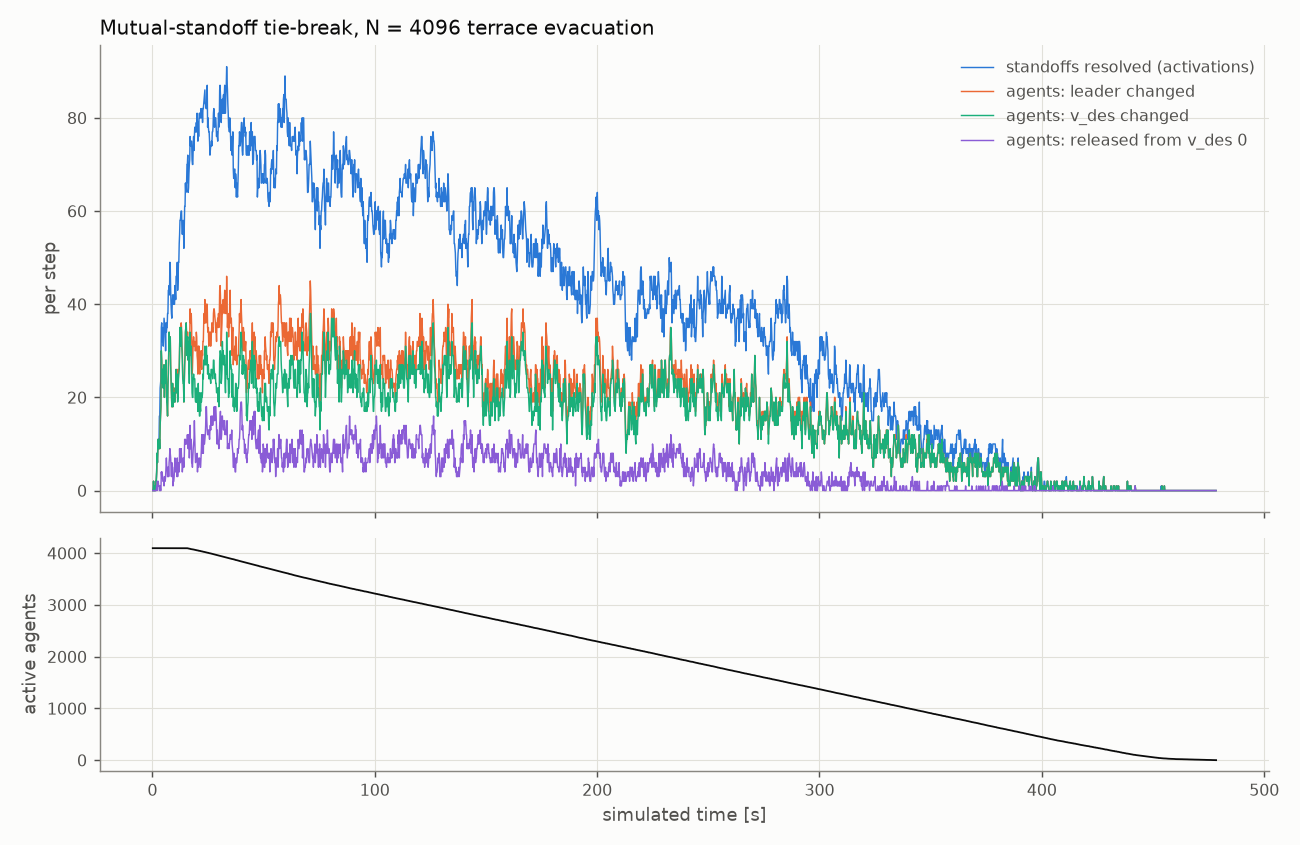

Source data for this figure (header and first rows):
step, time_s, active, mutual_candidates, standoffs, ties, leader_changed, vdes_changed, released
1, 0.1749, 4096, 0, 0, 0, 0, 0, 0
2, 0.3498, 4096, 0, 0, 0, 0, 0, 0
3, 0.5247, 4096, 4, 2, 0, 2, 2, 0
4, 0.6996, 4096, 0, 0, 0, 0, 0, 0
5, 0.8745, 4096, 0, 0, 0, 0, 0, 0
6, 1.049, 4096, 0, 0, 0, 0, 0, 0
7, 1.224, 4096, 2, 1, 0, 1, 1, 0
8, 1.399, 4096, 0, 0, 0, 0, 0, 0
9, 1.574, 4096, 4, 2, 0, 2, 2, 0
10, 1.749, 4096, 4, 2, 0, 2, 2, 0
11, 1.924, 4096, 8, 4, 0, 4, 4, 1
12, 2.099, 4096, 16, 8, 0, 8, 8, 0
13, 2.274, 4096, 12, 6, 0, 6, 6, 2
14, 2.449, 4096, 20, 10, 0, 9, 9, 1
15, 2.624, 4096, 22, 11, 0, 11, 11, 2
16, 2.799, 4096, 18, 9, 0, 9, 9, 1
17, 2.973, 4096, 20, 10, 0, 9, 9, 1
18, 3.148, 4096, 32, 16, 0, 11, 11, 0
19, 3.323, 4096, 32, 16, 0, 9, 9, 0
20, 3.498, 4096, 44, 22, 0, 14, 14, 1
21, 3.673, 4096, 46, 23, 0, 16, 16, 0
22, 3.848, 4096, 48, 24, 0, 18, 18, 0
23, 4.023, 4096, 70, 35, 0, 30, 30, 4
24, 4.198, 4096, 72, 36, 0, 28, 28, 3
25, 4.373, 4096, 64, 32, 0, 23, 23, 4
26, 4.548, 4096, 70, 35, 0, 26, 26, 3
27, 4.722, 4096, 66, 33, 0, 25, 25, 2
28, 4.897, 4096, 62, 31, 0, 22, 22, 2
29, 5.072, 4096, 66, 33, 0, 26, 26, 2
30, 5.247, 4096, 74, 37, 0, 27, 27, 1
31, 5.422, 4096, 72, 36, 0, 20, 20, 3
32, 5.597, 4096, 70, 35, 0, 26, 26, 2
33, 5.772, 4096, 68, 34, 0, 24, 24, 2
34, 5.947, 4096, 60, 30, 0, 23, 23, 3
35, 6.122, 4096, 72, 36, 0, 28, 28, 5
36, 6.297, 4096, 68, 34, 0, 23, 23, 7
37, 6.472, 4096, 70, 35, 0, 19, 19, 5
38, 6.646, 4096, 70, 35, 0, 19, 18, 5
39, 6.821, 4096, 76, 38, 0, 16, 16, 3
40, 6.996, 4096, 76, 38, 0, 23, 22, 3
41, 7.171, 4096, 86, 43, 0, 25, 25, 5
42, 7.346, 4096, 86, 43, 0, 30, 30, 3
43, 7.521, 4096, 88, 44, 0, 34, 34, 6
44, 7.696, 4096, 84, 42, 0, 30, 30, 7
45, 7.871, 4096, 98, 49, 0, 33, 33, 9
46, 8.046, 4096, 96, 48, 0, 33, 33, 8
47, 8.221, 4096, 86, 43, 0, 27, 27, 7
48, 8.396, 4096, 80, 40, 0, 24, 24, 5
49, 8.57, 4096, 76, 38, 0, 21, 21, 3
50, 8.745, 4096, 74, 37, 0, 18, 18, 6
51, 8.92, 4096, 80, 40, 0, 18, 18, 5
52, 9.095, 4096, 84, 42, 0, 23, 23, 5
53, 9.27, 4096, 82, 41, 0, 18, 18, 1
54, 9.445, 4096, 80, 40, 0, 20, 19, 2
55, 9.62, 4096, 84, 42, 0, 22, 21, 2
56, 9.795, 4096, 80, 40, 0, 22, 21, 3
57, 9.97, 4096, 80, 40, 0, 20, 19, 5
58, 10.14, 4096, 88, 44, 0, 19, 19, 7
59, 10.32, 4096, 86, 43, 0, 22, 22, 4
60, 10.49, 4096, 82, 41, 0, 21, 21, 5
... 2,675 more rows
